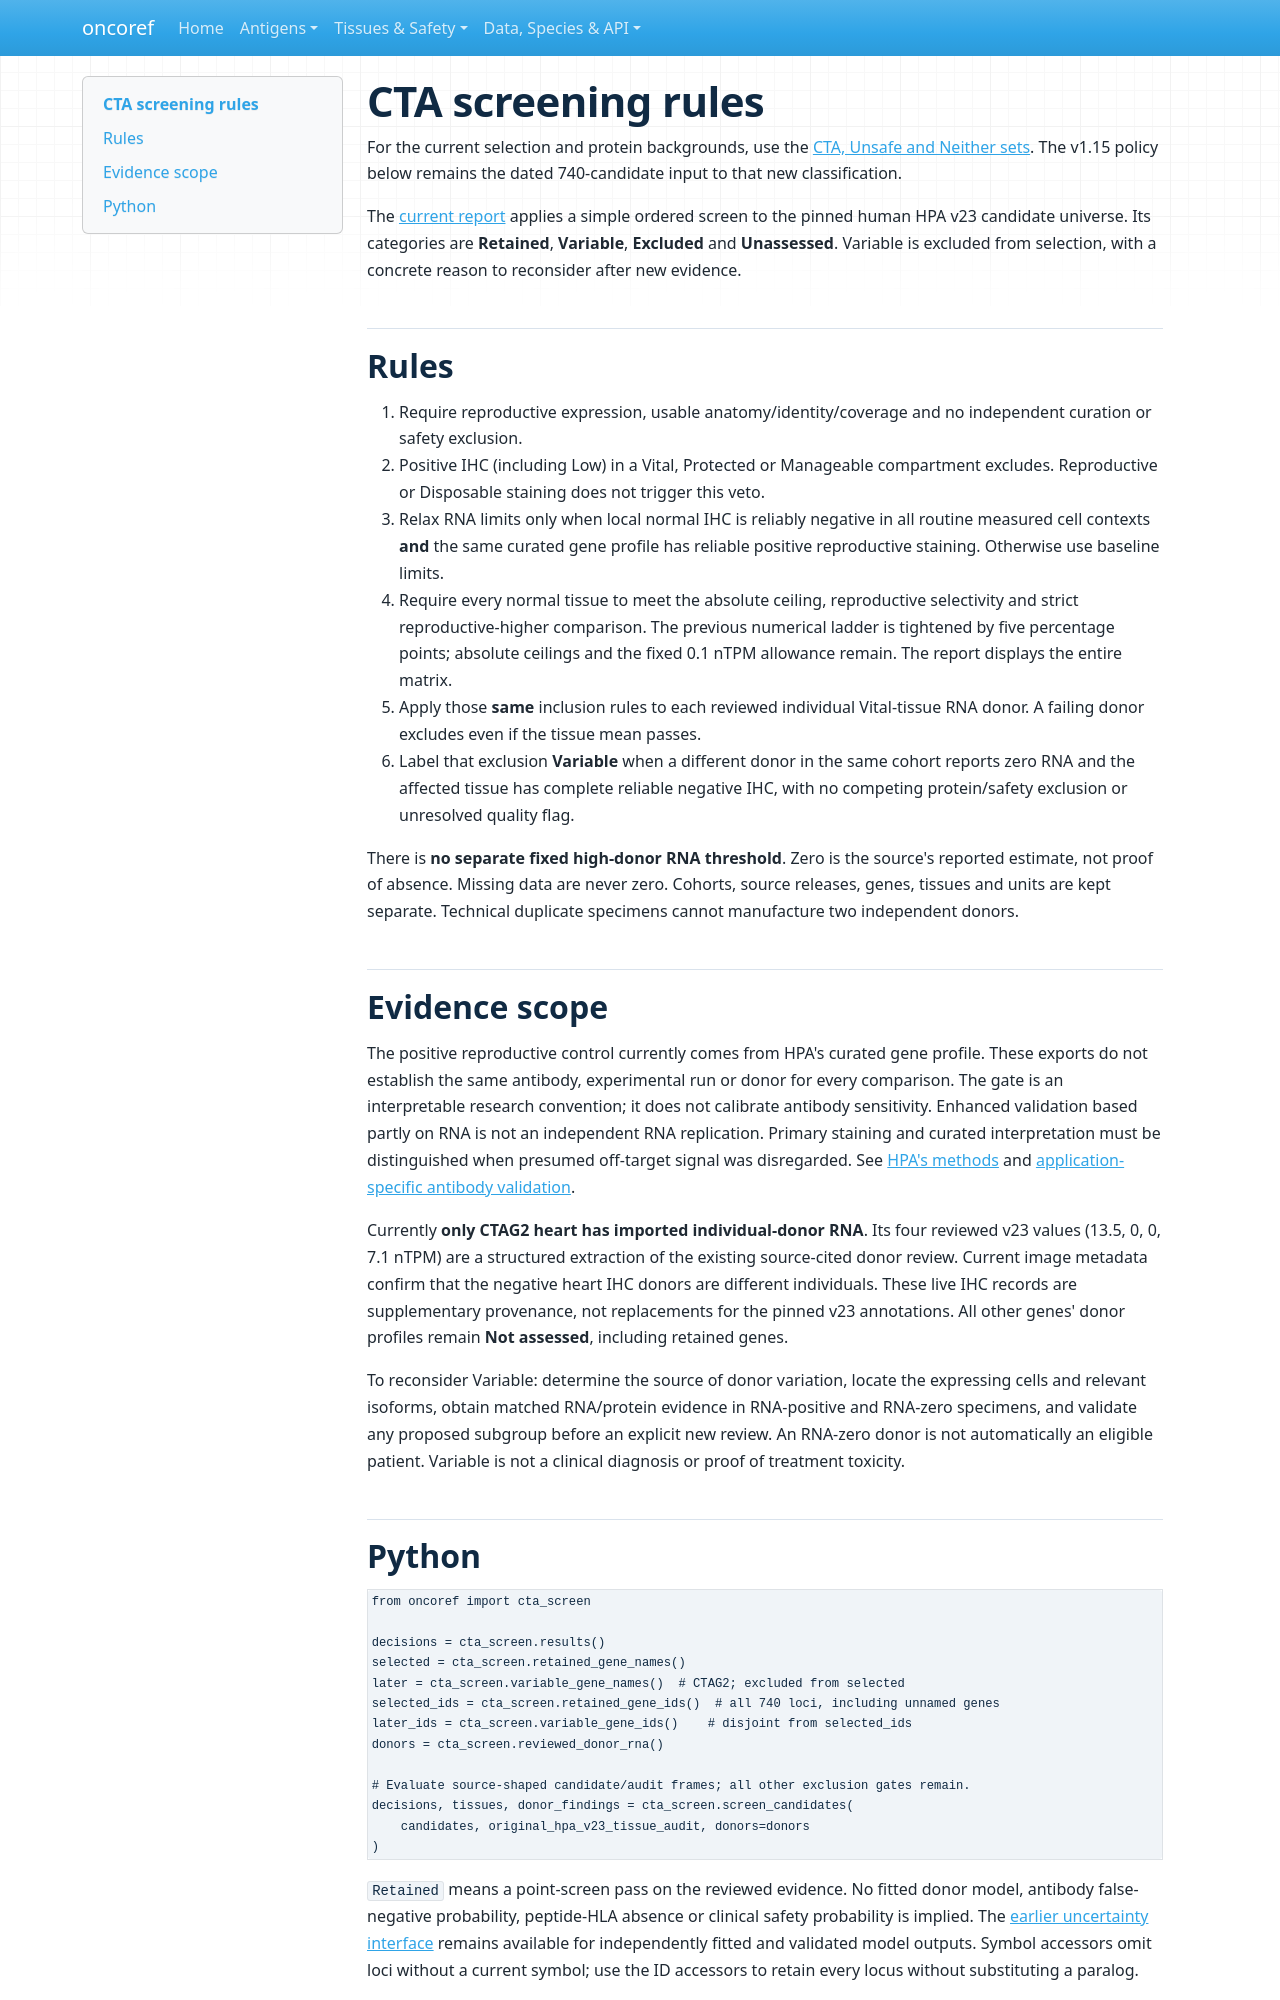

repository: pirl-unc/oncoref · page: cta-screen/index.html · generator: mkdocs

# CTA screening rules

For the current selection and protein backgrounds, use the
[CTA, Unsafe and Neither sets](target-sets.md). The v1.15 policy below remains
the dated 740-candidate input to that new classification.

The [current report](audits/cta-screen-20261023/index.md) applies a simple ordered
screen to the pinned human HPA v23 candidate universe. Its categories are
**Retained**, **Variable**, **Excluded** and **Unassessed**. Variable is excluded
from selection, with a concrete reason to reconsider after new evidence.

## Rules

1. Require reproductive expression, usable anatomy/identity/coverage and no
   independent curation or safety exclusion.
2. Positive IHC (including Low) in a Vital, Protected or Manageable compartment
   excludes. Reproductive or Disposable staining does not trigger this veto.
3. Relax RNA limits only when local normal IHC is reliably negative in all routine
   measured cell contexts **and** the same curated gene profile has reliable
   positive reproductive staining. Otherwise use baseline limits.
4. Require every normal tissue to meet the absolute ceiling, reproductive
   selectivity and strict reproductive-higher comparison. The previous numerical
   ladder is tightened by five percentage points; absolute ceilings and the
   fixed 0.1 nTPM allowance remain. The report displays the entire matrix.
5. Apply those **same** inclusion rules to each reviewed individual Vital-tissue
   RNA donor. A failing donor excludes even if the tissue mean passes.
6. Label that exclusion **Variable** when a different donor in the same cohort
   reports zero RNA and the affected tissue has complete reliable negative IHC,
   with no competing protein/safety exclusion or unresolved quality flag.

There is **no separate fixed high-donor RNA threshold**. Zero is the source's
reported estimate, not proof of absence. Missing data are never zero. Cohorts,
source releases, genes, tissues and units are kept separate. Technical duplicate
specimens cannot manufacture two independent donors.

## Evidence scope

The positive reproductive control currently comes from HPA's curated gene
profile. These exports do not establish the same antibody, experimental run or
donor for every comparison. The gate is an interpretable research convention;
it does not calibrate antibody sensitivity. Enhanced validation based partly on
RNA is not an independent RNA replication. Primary staining and curated
interpretation must be distinguished when presumed off-target signal was
disregarded. See [HPA's methods](https://v23.proteinatlas.org/about/assays%2Bannotation)
and [application-specific antibody validation](https://pubmed.ncbi.nlm.nih.gov/27595404/).

Currently **only CTAG2 heart has imported individual-donor RNA**. Its four
reviewed v23 values (13.5, 0, 0, 7.1 nTPM) are a structured extraction of the
existing source-cited donor review. Current image metadata confirm that the
negative heart IHC donors are different individuals. These live IHC records
are supplementary provenance, not replacements for the pinned v23 annotations.
All other genes' donor profiles remain **Not assessed**, including retained genes.

To reconsider Variable: determine the source of donor variation, locate the
expressing cells and relevant isoforms, obtain matched RNA/protein evidence in
RNA-positive and RNA-zero specimens, and validate any proposed subgroup before
an explicit new review. An RNA-zero donor is not automatically an eligible
patient. Variable is not a clinical diagnosis or proof of treatment toxicity.
